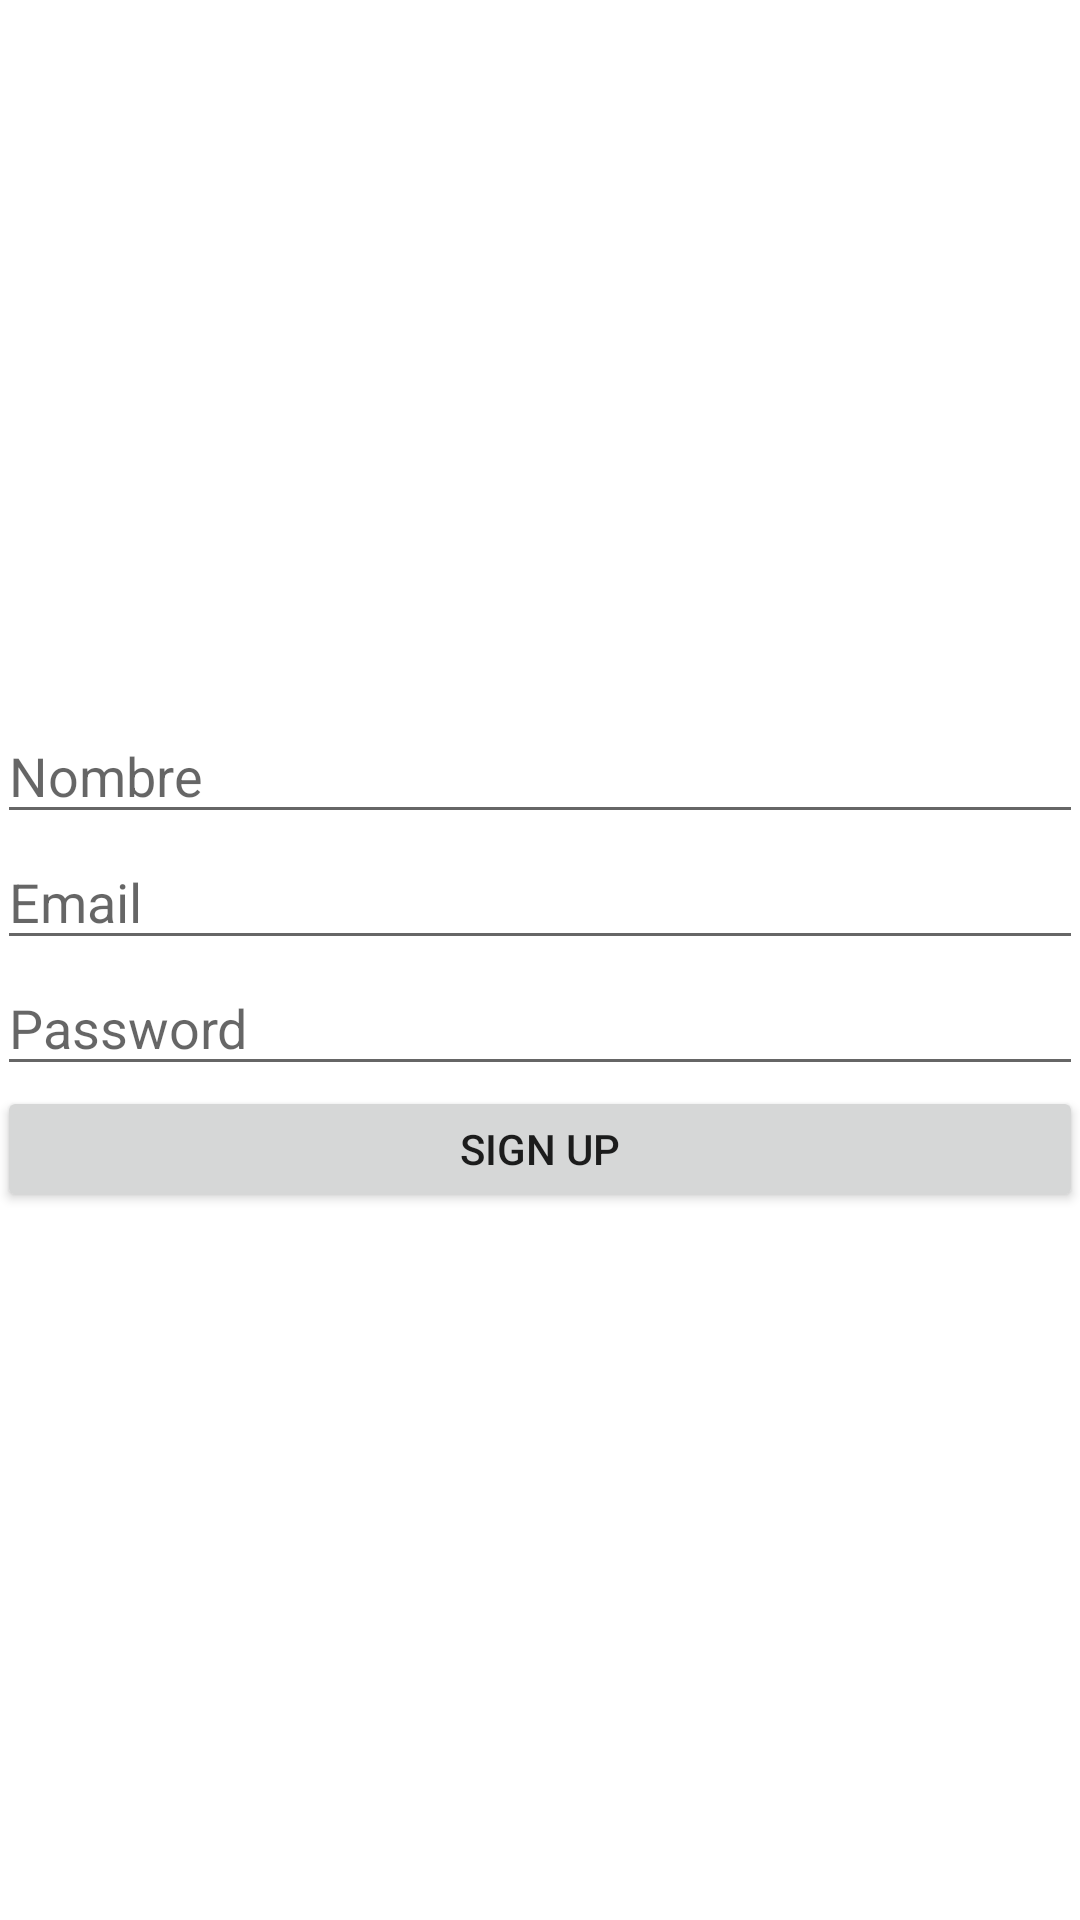

Here is an Android app screen rendered from its layout file. Give the layout XML and the strings, colors and styles it references.
<!-- AndroidManifest.xml: application theme Theme.ToDoListCloud -->
<!-- res/layout/activity_main4.xml -->
<LinearLayout xmlns:android="http://schemas.android.com/apk/res/android"
    xmlns:tools="http://schemas.android.com/tools"
    android:layout_width="match_parent"
    android:layout_height="match_parent"
    xmlns:app="http://schemas.android.com/apk/android"
    android:gravity="center"
    android:orientation="vertical">
    <EditText
        android:id="@+id/editTextTextPersonName"
        android:layout_width="362dp"
        android:layout_height="42dp"
        android:ems="10"
        android:inputType="textPersonName"
        android:hint="Nombre"
        />
    <EditText
        android:id="@+id/editTextTextEmail"
        android:layout_width="362dp"
        android:layout_height="42dp"
        android:ems="10"
        android:inputType="textEmailAddress"
        android:hint="Email"
        />
    <EditText
        android:id="@+id/editTextTextPassword"
        android:layout_width="362dp"
        android:layout_height="42dp"
        android:ems="10"
        android:inputType="textPersonName"
        android:hint="Password"
        />

    <Button
        android:id="@+id/signupButton"
        android:layout_width="362dp"
        android:layout_height="42dp"
        android:ems="10"
        android:text="Sign up" />

</LinearLayout>
<!-- resources referenced by this layout -->
<resources>
  <style name="Theme.ToDoListCloud" parent="Theme.MaterialComponents.DayNight.DarkActionBar">
          
          <item name="colorPrimary">@color/purple_500</item>
          <item name="colorPrimaryVariant">@color/purple_700</item>
          <item name="colorOnPrimary">@color/white</item>
          
          <item name="colorSecondary">@color/teal_200</item>
          <item name="colorSecondaryVariant">@color/teal_700</item>
          <item name="colorOnSecondary">@color/black</item>
          
          <item name="android:statusBarColor">?attr/colorPrimaryVariant</item>
          
      </style>
  <!-- not gathered from this repository: default colours our renderer supplied (Android Studio template values) -->
  <color name="purple_500">#FF6200EE</color>
  <color name="purple_700">#FF3700B3</color>
  <color name="teal_200">#FF03DAC5</color>
  <color name="teal_700">#FF018786</color>
  <color name="black">#FF000000</color>
  <color name="white">#FFFFFFFF</color>
</resources>
